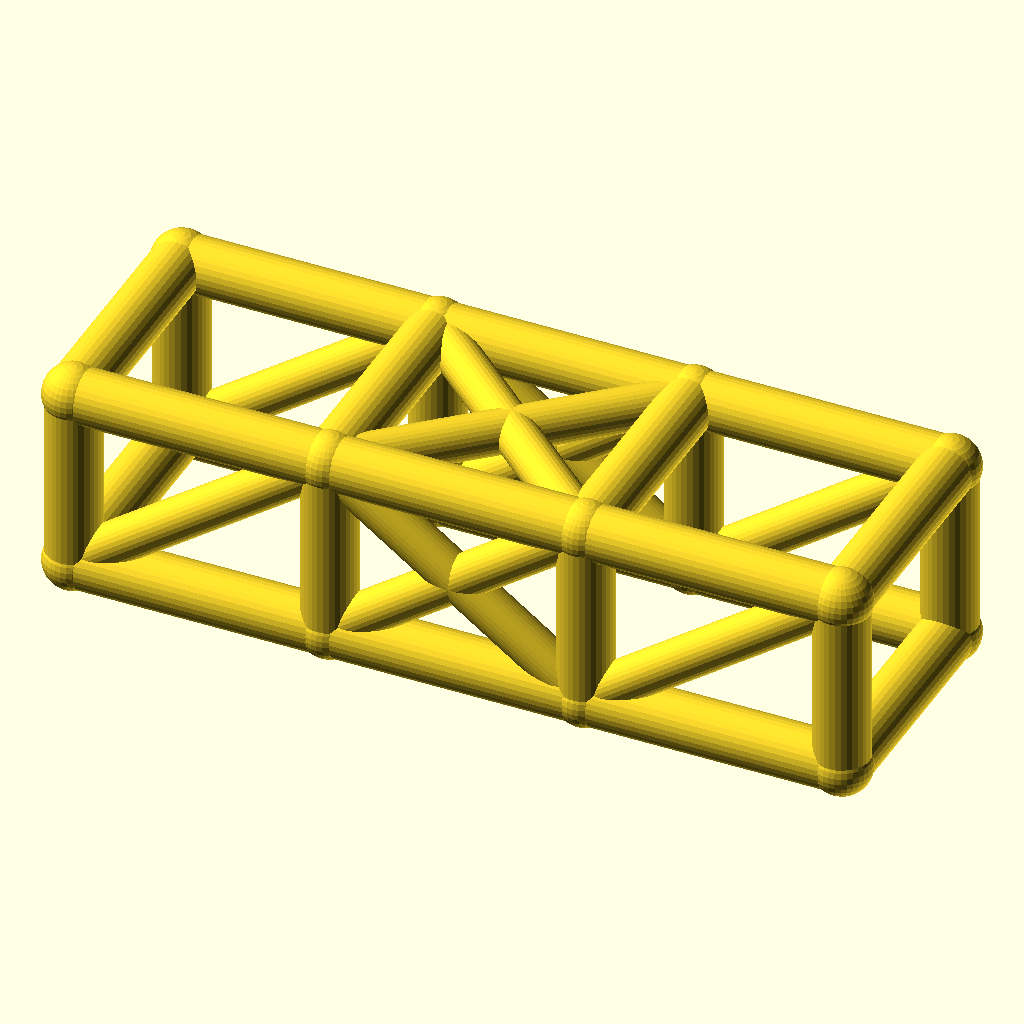
Cell 1: the model at its default parameters.
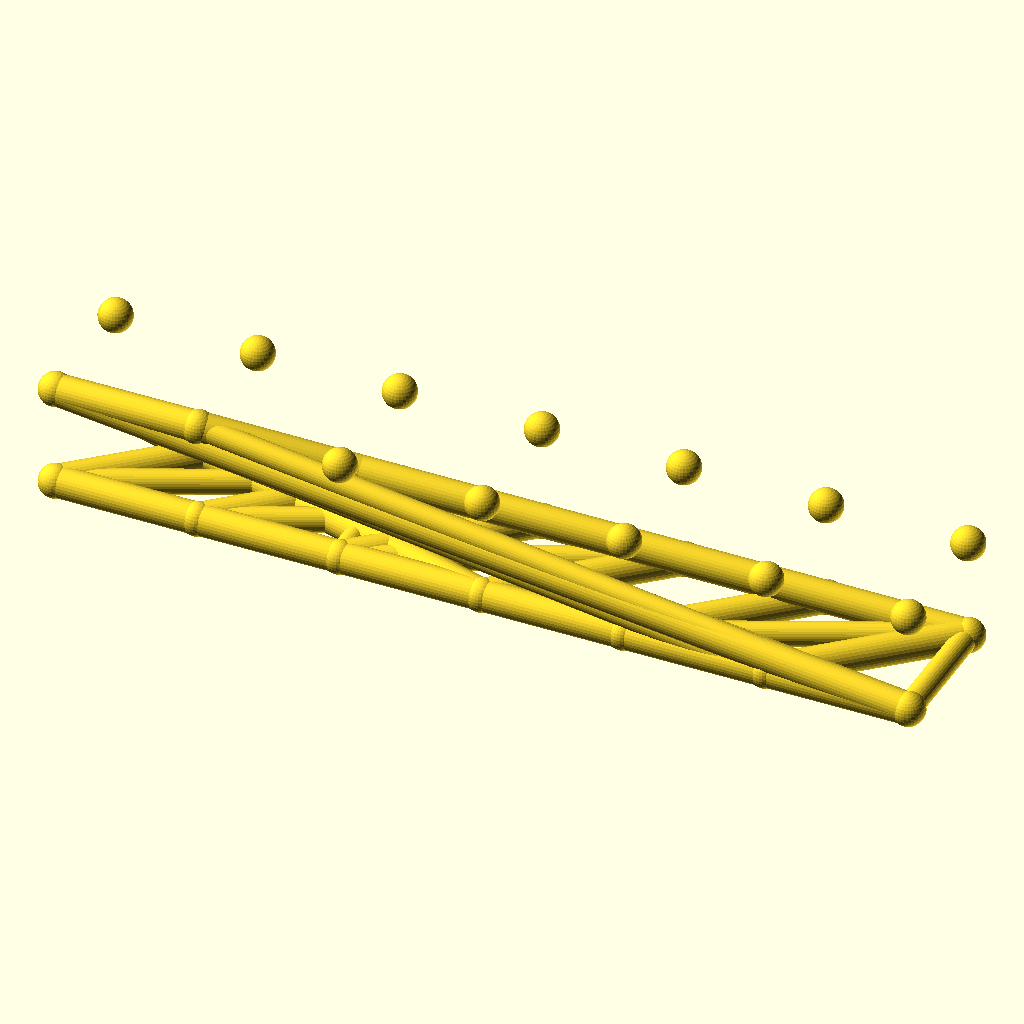
Cell 2: bays = 6 (everything else at default).
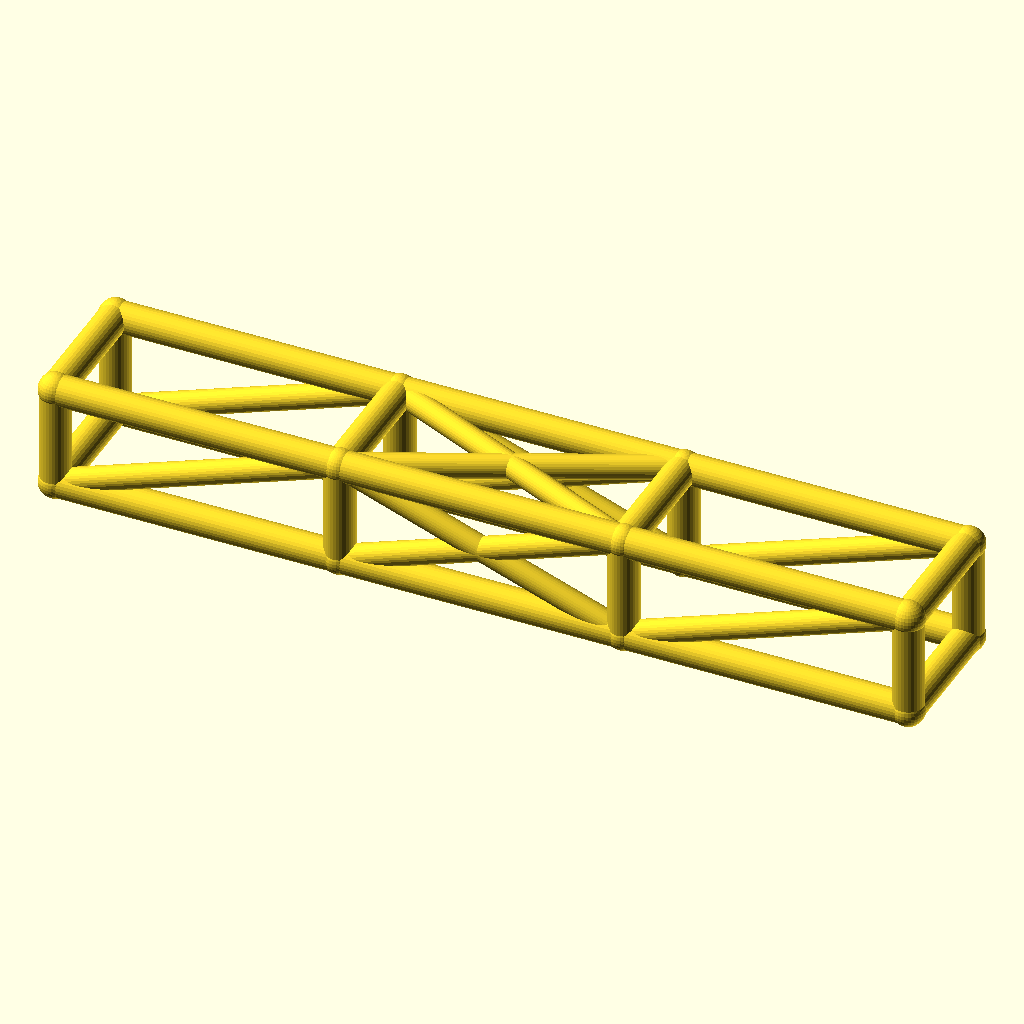
Cell 3: the same model with bay_l = 84.
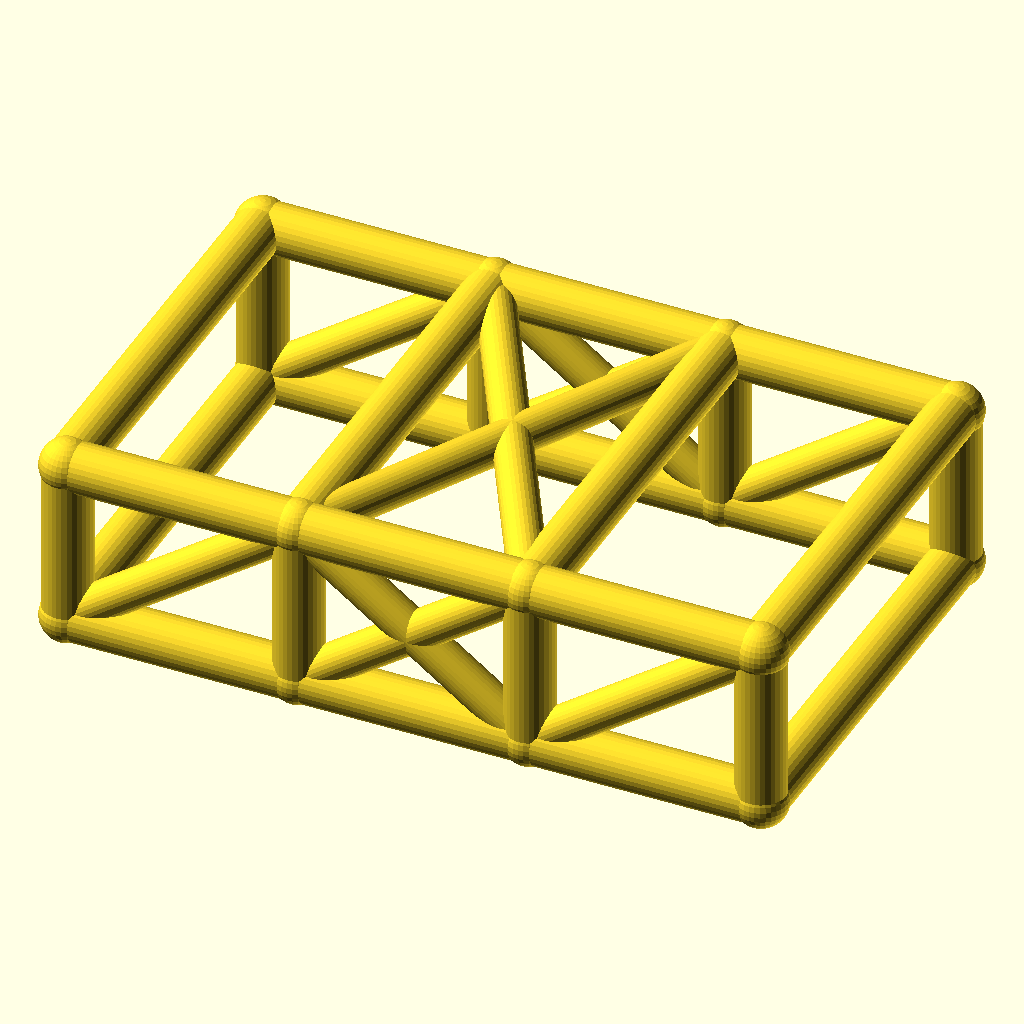
Cell 4 — cage_w set to 76, the other parameters unchanged.
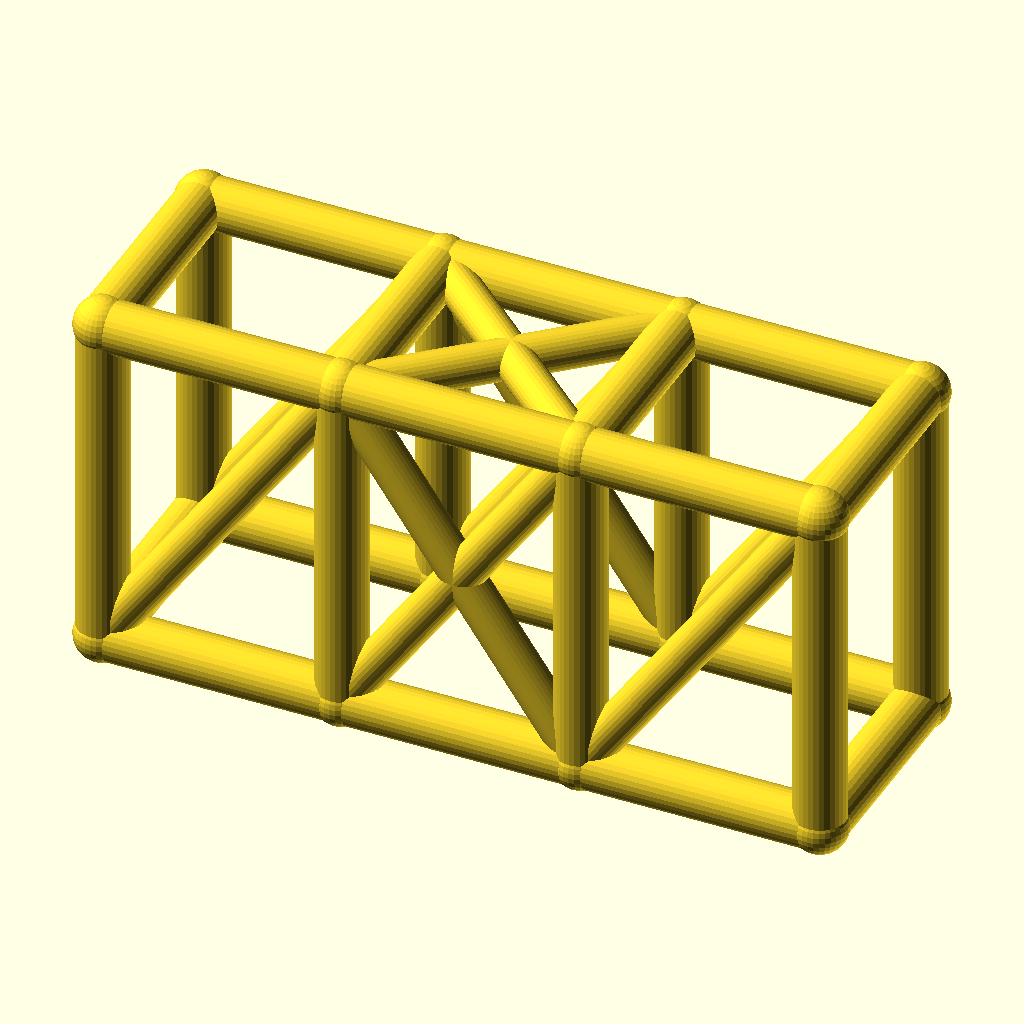
Cell 5: cage_h = 60 (everything else at default).
All cells are drawn from the same view direction (rotation 55°, 0°, 25°, orthographic, colour scheme Cornfield), but the view is re-fitted for each cell, so position and scale can differ between cells as well as the parameter.
OpenSCAD source file optional_data/data/wire2/rollcages/scene_0163.scad:
$fn = 32;

// ----------------------------------------------------------------------
// Roll cage: 3 bays x 2 sections, bays 42 mm, 38 x 30 mm section
// ----------------------------------------------------------------------

// --- parameters (mm) ---
bays = 3;                 // number of bays along X
sections = 2;             // levels of the cage
bay_l = 42;               // bay length, X
cage_w = 38;              // cage width, Y
cage_h = 30;              // cage height, Z
rail_r = 4.5;             // rail and hoop radius
diag_r = 3.5;             // diagonal brace radius
joint_r = 4.9;            // joint ball radius

bbox_x = bays * bay_l + 2 * joint_r;  // overall X, joints included
bbox_y = cage_w + 2 * joint_r;  // overall Y, joints included
bbox_z = cage_h + 2 * joint_r;  // overall Z, joints included
rail_d = 2 * rail_r;  // rail stock diameter
diag_d = 2 * diag_r;  // diagonal stock diameter
joint_d = 2 * joint_r;  // joint ball diameter
cage_l = bays * bay_l;  // overall cage length
nodes = [for (lvl = [0, 1], side = [0, 1], st = [0 : bays]) [st * bay_l, side * cage_w, lvl * cage_h]];

module member(a, b, r) {
  /* round stock from joint a to joint b, ends buried in the joint balls */
  d = b - a;
  length = norm(d);
  translate(a) rotate([0, acos(d[2] / length), atan2(d[1], d[0])])
    cylinder(h = length, r = r);
}

module joint(p, r) {
  /* ball at the joint centre, fatter than every member meeting there */
  translate(p) sphere(r = r);
}

/* members - each call is one graph edge */
member(nodes[0], nodes[1], rail_r);
member(nodes[1], nodes[2], rail_r);
member(nodes[2], nodes[3], rail_r);
member(nodes[4], nodes[5], rail_r);
member(nodes[5], nodes[6], rail_r);
member(nodes[6], nodes[7], rail_r);
member(nodes[8], nodes[9], rail_r);
member(nodes[9], nodes[10], rail_r);
member(nodes[10], nodes[11], rail_r);
member(nodes[12], nodes[13], rail_r);
member(nodes[13], nodes[14], rail_r);
member(nodes[14], nodes[15], rail_r);
member(nodes[0], nodes[8], rail_r);
member(nodes[1], nodes[9], rail_r);
member(nodes[2], nodes[10], rail_r);
member(nodes[3], nodes[11], rail_r);
member(nodes[4], nodes[12], rail_r);
member(nodes[5], nodes[13], rail_r);
member(nodes[6], nodes[14], rail_r);
member(nodes[7], nodes[15], rail_r);
member(nodes[8], nodes[12], rail_r);
member(nodes[9], nodes[13], rail_r);
member(nodes[10], nodes[14], rail_r);
member(nodes[11], nodes[15], rail_r);
member(nodes[0], nodes[4], rail_r);
member(nodes[3], nodes[7], rail_r);
member(nodes[0], nodes[9], diag_r);
member(nodes[1], nodes[10], diag_r);
member(nodes[9], nodes[2], diag_r);
member(nodes[2], nodes[11], diag_r);
member(nodes[4], nodes[13], diag_r);
member(nodes[5], nodes[14], diag_r);
member(nodes[13], nodes[6], diag_r);
member(nodes[6], nodes[15], diag_r);
member(nodes[9], nodes[14], diag_r);
member(nodes[13], nodes[10], diag_r);

/* joint balls */
for (p = nodes) joint(p, joint_r);
Customizer parameters (derived from the source; name, type, default, range or options):
bays: number, default 3
sections: number, default 2
bay_l: number, default 42
cage_w: number, default 38
cage_h: number, default 30
rail_r: number, default 4.5
diag_r: number, default 3.5
joint_r: number, default 4.9
